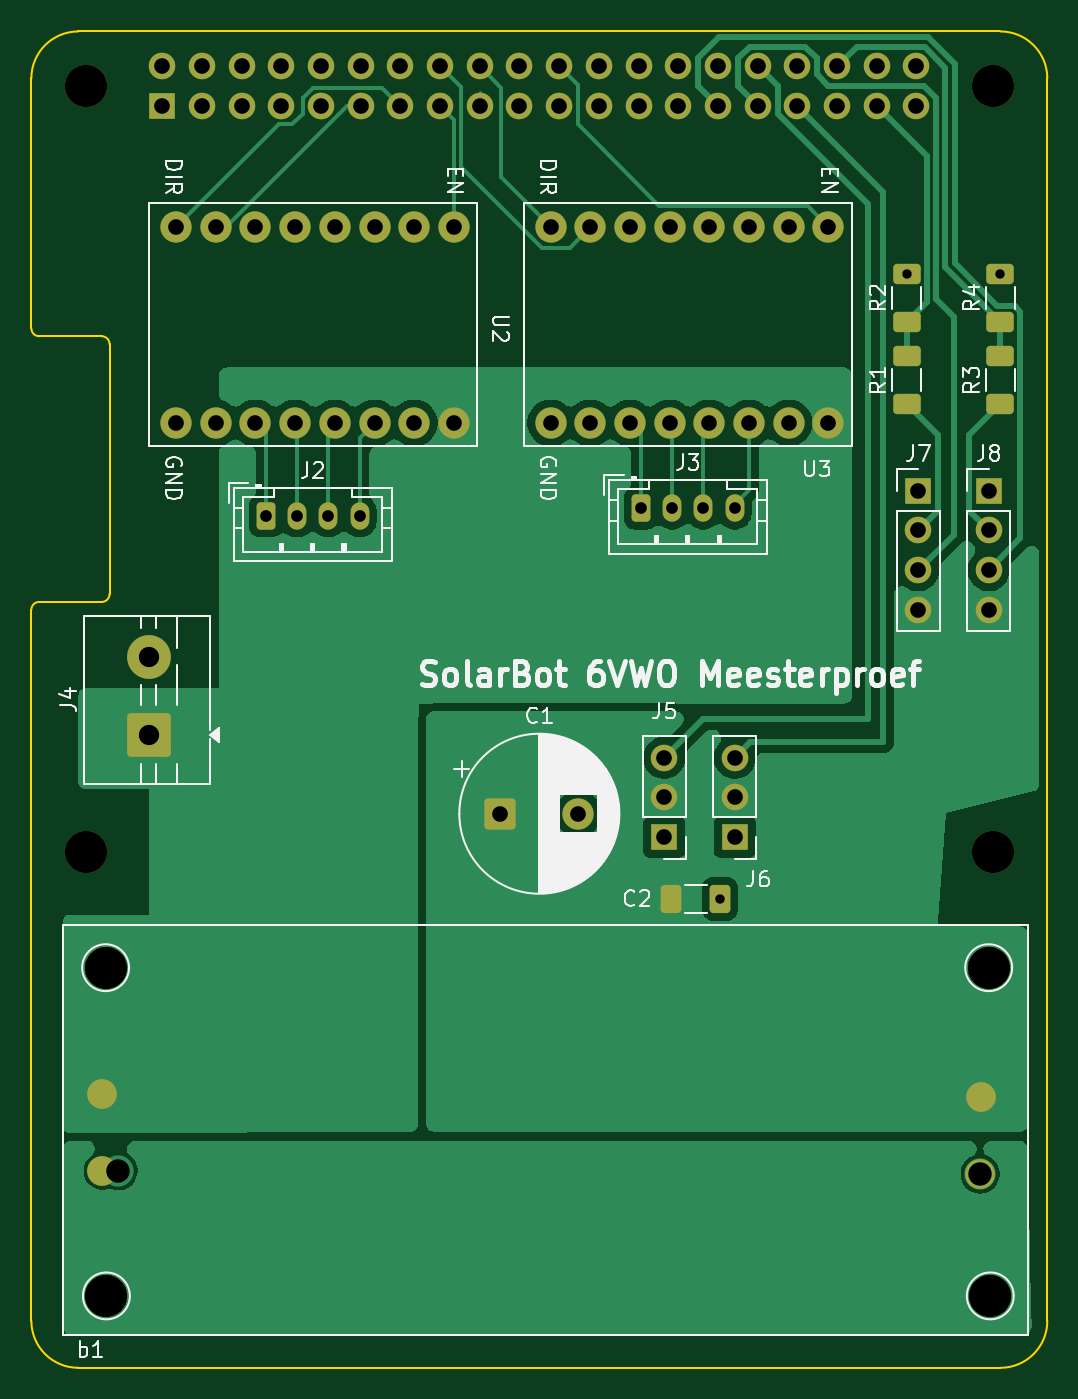
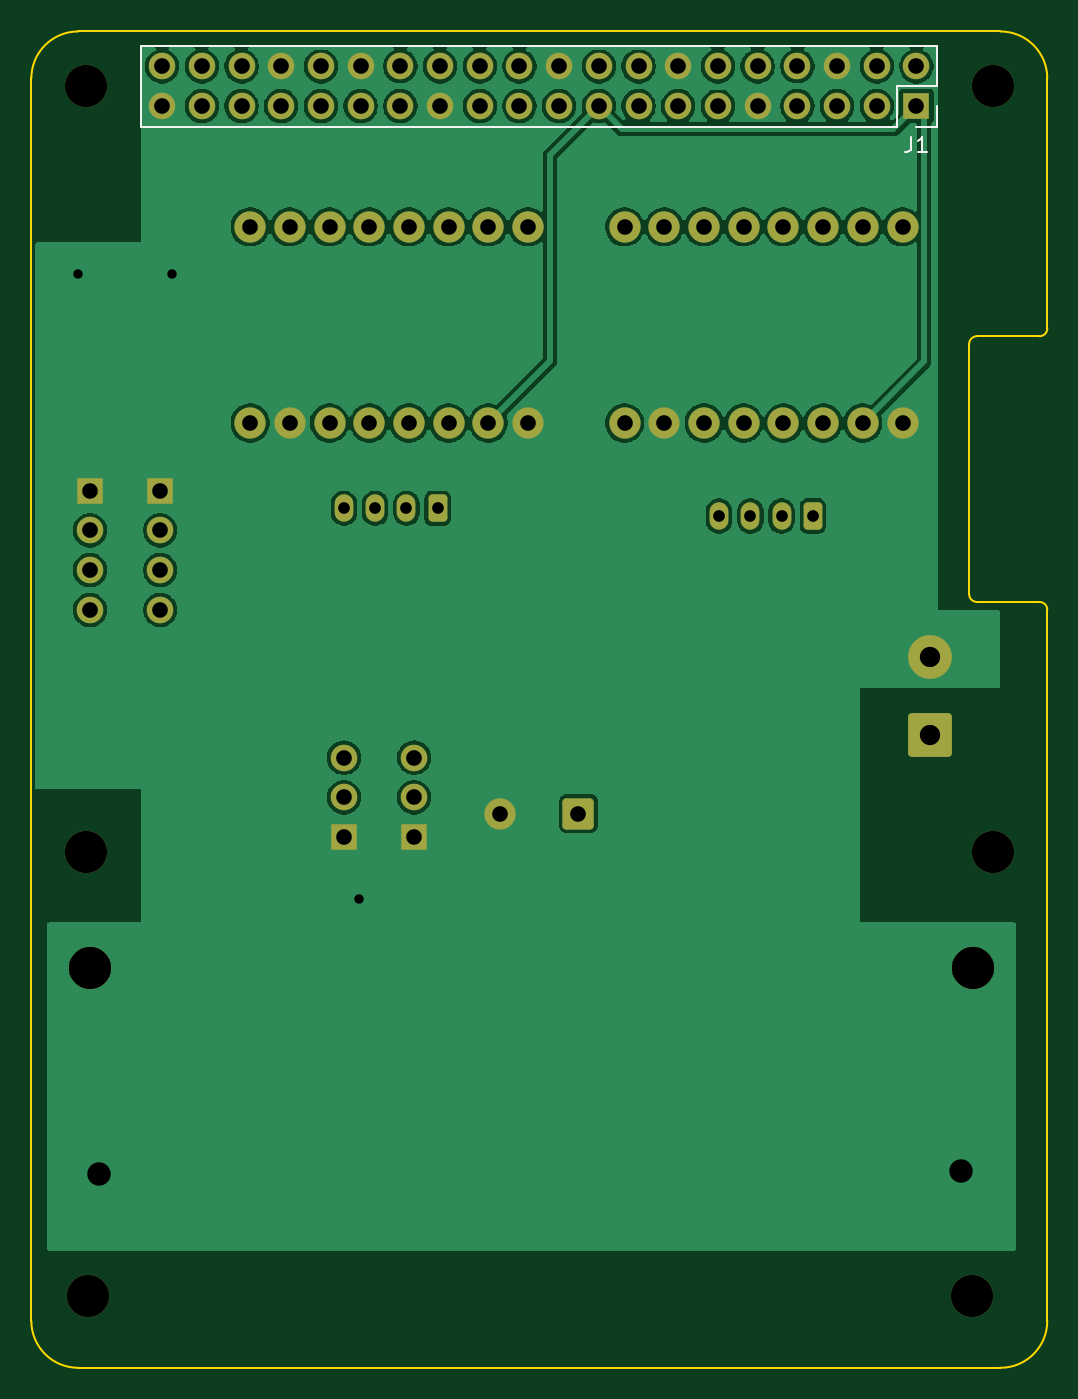
Circuit board: 9 layer files. Board 65.0 x 85.5 mm.
- bottom_copper: SolarMLHAT-B_Cu.gbl (117242 bytes)
- bottom_mask: SolarMLHAT-B_Mask.gbs (4255 bytes)
- bottom_silk: SolarMLHAT-B_Silkscreen.gbo (1438 bytes)
- outline: SolarMLHAT-Edge_Cuts.gm1 (1533 bytes)
- top_copper: SolarMLHAT-F_Cu.gtl (59399 bytes)
- top_mask: SolarMLHAT-F_Mask.gts (4868 bytes)
- top_silk: SolarMLHAT-F_Silkscreen.gto (51633 bytes)
- drill: SolarMLHAT-NPTH.drl (444 bytes)
- drill: SolarMLHAT-PTH.drl (2037 bytes)

=== bottom_copper: SolarMLHAT-B_Cu.gbl (117242 bytes, source omitted) ===
=== bottom_mask: SolarMLHAT-B_Mask.gbs ===
G04 #@! TF.GenerationSoftware,KiCad,Pcbnew,9.0.6*
G04 #@! TF.CreationDate,2026-01-24T22:18:03+01:00*
G04 #@! TF.ProjectId,SolarMLHAT,536f6c61-724d-44c4-9841-542e6b696361,rev?*
G04 #@! TF.SameCoordinates,Original*
G04 #@! TF.FileFunction,Soldermask,Bot*
G04 #@! TF.FilePolarity,Negative*
%FSLAX46Y46*%
G04 Gerber Fmt 4.6, Leading zero omitted, Abs format (unit mm)*
G04 Created by KiCad (PCBNEW 9.0.6) date 2026-01-24 22:18:03*
%MOMM*%
%LPD*%
G01*
G04 APERTURE LIST*
G04 Aperture macros list*
%AMRoundRect*
0 Rectangle with rounded corners*
0 $1 Rounding radius*
0 $2 $3 $4 $5 $6 $7 $8 $9 X,Y pos of 4 corners*
0 Add a 4 corners polygon primitive as box body*
4,1,4,$2,$3,$4,$5,$6,$7,$8,$9,$2,$3,0*
0 Add four circle primitives for the rounded corners*
1,1,$1+$1,$2,$3*
1,1,$1+$1,$4,$5*
1,1,$1+$1,$6,$7*
1,1,$1+$1,$8,$9*
0 Add four rect primitives between the rounded corners*
20,1,$1+$1,$2,$3,$4,$5,0*
20,1,$1+$1,$4,$5,$6,$7,0*
20,1,$1+$1,$6,$7,$8,$9,0*
20,1,$1+$1,$8,$9,$2,$3,0*%
G04 Aperture macros list end*
%ADD10C,2.700000*%
%ADD11R,1.700000X1.700000*%
%ADD12C,1.700000*%
%ADD13RoundRect,0.250000X-0.350000X-0.625000X0.350000X-0.625000X0.350000X0.625000X-0.350000X0.625000X0*%
%ADD14O,1.200000X1.750000*%
%ADD15RoundRect,0.250001X1.149999X-1.149999X1.149999X1.149999X-1.149999X1.149999X-1.149999X-1.149999X0*%
%ADD16C,2.800000*%
%ADD17RoundRect,0.250000X-0.750000X-0.750000X0.750000X-0.750000X0.750000X0.750000X-0.750000X0.750000X0*%
%ADD18C,2.000000*%
G04 APERTURE END LIST*
D10*
X161250000Y-103900000D03*
X161350000Y-124900000D03*
X104800000Y-124900000D03*
X104750000Y-103900000D03*
D11*
X161250000Y-73380000D03*
D12*
X161250000Y-75920000D03*
X161250000Y-78460000D03*
X161250000Y-81000000D03*
D11*
X156750000Y-73380000D03*
D12*
X156750000Y-75920000D03*
X156750000Y-78460000D03*
X156750000Y-81000000D03*
D13*
X139000000Y-74500000D03*
D14*
X141000000Y-74500000D03*
X143000000Y-74500000D03*
X145000000Y-74500000D03*
D15*
X107500000Y-89000000D03*
D16*
X107500000Y-84000000D03*
D11*
X145000000Y-95540000D03*
D12*
X145000000Y-93000000D03*
X145000000Y-90460000D03*
D10*
X161500000Y-47500000D03*
D17*
X130000000Y-94050000D03*
D18*
X135000000Y-94050000D03*
X109260000Y-69050000D03*
X111800000Y-69050000D03*
X114340000Y-69050000D03*
X116880000Y-69050000D03*
X119420000Y-69050000D03*
X121960000Y-69050000D03*
X124500000Y-69050000D03*
X127040000Y-69050000D03*
X109260000Y-56500000D03*
X111800000Y-56500000D03*
X114340000Y-56500000D03*
X116880000Y-56500000D03*
X119420000Y-56500000D03*
X121960000Y-56500000D03*
X124500000Y-56500000D03*
X127040000Y-56500000D03*
D11*
X140500000Y-95540000D03*
D12*
X140500000Y-93000000D03*
X140500000Y-90460000D03*
D10*
X103500000Y-96500000D03*
X103500000Y-47500000D03*
D13*
X115000000Y-75000000D03*
D14*
X117000000Y-75000000D03*
X119000000Y-75000000D03*
X121000000Y-75000000D03*
D10*
X161500000Y-96500000D03*
D18*
X133220000Y-69050000D03*
X135760000Y-69050000D03*
X138300000Y-69050000D03*
X140840000Y-69050000D03*
X143380000Y-69050000D03*
X145920000Y-69050000D03*
X148460000Y-69050000D03*
X151000000Y-69050000D03*
X133220000Y-56500000D03*
X135760000Y-56500000D03*
X138300000Y-56500000D03*
X140840000Y-56500000D03*
X143380000Y-56500000D03*
X145920000Y-56500000D03*
X148460000Y-56500000D03*
X151000000Y-56500000D03*
D11*
X108370000Y-48770000D03*
D12*
X108370000Y-46230000D03*
X110910000Y-48770000D03*
X110910000Y-46230000D03*
X113450000Y-48770000D03*
X113450000Y-46230000D03*
X115990000Y-48770000D03*
X115990000Y-46230000D03*
X118530000Y-48770000D03*
X118530000Y-46230000D03*
X121070000Y-48770000D03*
X121070000Y-46230000D03*
X123610000Y-48770000D03*
X123610000Y-46230000D03*
X126150000Y-48770000D03*
X126150000Y-46230000D03*
X128690000Y-48770000D03*
X128690000Y-46230000D03*
X131230000Y-48770000D03*
X131230000Y-46230000D03*
X133770000Y-48770000D03*
X133770000Y-46230000D03*
X136310000Y-48770000D03*
X136310000Y-46230000D03*
X138850000Y-48770000D03*
X138850000Y-46230000D03*
X141390000Y-48770000D03*
X141390000Y-46230000D03*
X143930000Y-48770000D03*
X143930000Y-46230000D03*
X146470000Y-48770000D03*
X146470000Y-46230000D03*
X149010000Y-48770000D03*
X149010000Y-46230000D03*
X151550000Y-48770000D03*
X151550000Y-46230000D03*
X154090000Y-48770000D03*
X154090000Y-46230000D03*
X156630000Y-48770000D03*
X156630000Y-46230000D03*
M02*

=== bottom_silk: SolarMLHAT-B_Silkscreen.gbo ===
G04 #@! TF.GenerationSoftware,KiCad,Pcbnew,9.0.6*
G04 #@! TF.CreationDate,2026-01-24T22:18:03+01:00*
G04 #@! TF.ProjectId,SolarMLHAT,536f6c61-724d-44c4-9841-542e6b696361,rev?*
G04 #@! TF.SameCoordinates,Original*
G04 #@! TF.FileFunction,Legend,Bot*
G04 #@! TF.FilePolarity,Positive*
%FSLAX46Y46*%
G04 Gerber Fmt 4.6, Leading zero omitted, Abs format (unit mm)*
G04 Created by KiCad (PCBNEW 9.0.6) date 2026-01-24 22:18:03*
%MOMM*%
%LPD*%
G01*
G04 APERTURE LIST*
%ADD10C,0.150000*%
%ADD11C,0.120000*%
G04 APERTURE END LIST*
D10*
X108703333Y-50724819D02*
X108703333Y-51439104D01*
X108703333Y-51439104D02*
X108750952Y-51581961D01*
X108750952Y-51581961D02*
X108846190Y-51677200D01*
X108846190Y-51677200D02*
X108989047Y-51724819D01*
X108989047Y-51724819D02*
X109084285Y-51724819D01*
X107703333Y-51724819D02*
X108274761Y-51724819D01*
X107989047Y-51724819D02*
X107989047Y-50724819D01*
X107989047Y-50724819D02*
X108084285Y-50867676D01*
X108084285Y-50867676D02*
X108179523Y-50962914D01*
X108179523Y-50962914D02*
X108274761Y-51010533D01*
D11*
X107040000Y-44900000D02*
X107040000Y-47500000D01*
X107040000Y-44900000D02*
X157960000Y-44900000D01*
X107040000Y-47500000D02*
X109640000Y-47500000D01*
X107040000Y-48770000D02*
X107040000Y-50100000D01*
X107040000Y-50100000D02*
X108370000Y-50100000D01*
X109640000Y-47500000D02*
X109640000Y-50100000D01*
X109640000Y-50100000D02*
X157960000Y-50100000D01*
X157960000Y-44900000D02*
X157960000Y-50100000D01*
M02*

=== outline: SolarMLHAT-Edge_Cuts.gm1 ===
G04 #@! TF.GenerationSoftware,KiCad,Pcbnew,9.0.6*
G04 #@! TF.CreationDate,2026-01-24T22:18:03+01:00*
G04 #@! TF.ProjectId,SolarMLHAT,536f6c61-724d-44c4-9841-542e6b696361,rev?*
G04 #@! TF.SameCoordinates,Original*
G04 #@! TF.FileFunction,Profile,NP*
%FSLAX46Y46*%
G04 Gerber Fmt 4.6, Leading zero omitted, Abs format (unit mm)*
G04 Created by KiCad (PCBNEW 9.0.6) date 2026-01-24 22:18:03*
%MOMM*%
%LPD*%
G01*
G04 APERTURE LIST*
G04 #@! TA.AperFunction,Profile*
%ADD10C,0.100000*%
G04 #@! TD*
G04 APERTURE END LIST*
D10*
X100500000Y-63500000D02*
G75*
G02*
X100000000Y-63000000I0J500000D01*
G01*
X162000000Y-44000000D02*
G75*
G02*
X165000000Y-47000000I0J-3000000D01*
G01*
X165000000Y-126500000D02*
X165000000Y-47000000D01*
X100000000Y-47000000D02*
X100000000Y-63000000D01*
X103000000Y-129500000D02*
G75*
G02*
X100000000Y-126500000I0J3000000D01*
G01*
X103000000Y-129500000D02*
X162000000Y-129500000D01*
X104500000Y-80500000D02*
X100500000Y-80500000D01*
X100000000Y-81000000D02*
G75*
G02*
X100499127Y-80500001I500000J0D01*
G01*
X165000000Y-126500000D02*
G75*
G02*
X162000000Y-129500000I-3000000J0D01*
G01*
X105000000Y-64000000D02*
X105000000Y-80000000D01*
X100000000Y-47000000D02*
G75*
G02*
X103000000Y-44000000I3000000J0D01*
G01*
X100000000Y-81000000D02*
X100000000Y-126500000D01*
X100500000Y-63500000D02*
X104500000Y-63500000D01*
X105000000Y-80000000D02*
G75*
G02*
X104500000Y-80500000I-500000J0D01*
G01*
X104500000Y-63500000D02*
G75*
G02*
X105000000Y-64000000I0J-500000D01*
G01*
X162000000Y-44000000D02*
X103000000Y-44000000D01*
M02*

=== top_copper: SolarMLHAT-F_Cu.gtl (59399 bytes, source omitted) ===
=== top_mask: SolarMLHAT-F_Mask.gts ===
G04 #@! TF.GenerationSoftware,KiCad,Pcbnew,9.0.6*
G04 #@! TF.CreationDate,2026-01-24T22:18:03+01:00*
G04 #@! TF.ProjectId,SolarMLHAT,536f6c61-724d-44c4-9841-542e6b696361,rev?*
G04 #@! TF.SameCoordinates,Original*
G04 #@! TF.FileFunction,Soldermask,Top*
G04 #@! TF.FilePolarity,Negative*
%FSLAX46Y46*%
G04 Gerber Fmt 4.6, Leading zero omitted, Abs format (unit mm)*
G04 Created by KiCad (PCBNEW 9.0.6) date 2026-01-24 22:18:03*
%MOMM*%
%LPD*%
G01*
G04 APERTURE LIST*
G04 Aperture macros list*
%AMRoundRect*
0 Rectangle with rounded corners*
0 $1 Rounding radius*
0 $2 $3 $4 $5 $6 $7 $8 $9 X,Y pos of 4 corners*
0 Add a 4 corners polygon primitive as box body*
4,1,4,$2,$3,$4,$5,$6,$7,$8,$9,$2,$3,0*
0 Add four circle primitives for the rounded corners*
1,1,$1+$1,$2,$3*
1,1,$1+$1,$4,$5*
1,1,$1+$1,$6,$7*
1,1,$1+$1,$8,$9*
0 Add four rect primitives between the rounded corners*
20,1,$1+$1,$2,$3,$4,$5,0*
20,1,$1+$1,$4,$5,$6,$7,0*
20,1,$1+$1,$6,$7,$8,$9,0*
20,1,$1+$1,$8,$9,$2,$3,0*%
G04 Aperture macros list end*
%ADD10C,2.700000*%
%ADD11R,1.700000X1.700000*%
%ADD12C,1.700000*%
%ADD13RoundRect,0.250000X-0.350000X-0.625000X0.350000X-0.625000X0.350000X0.625000X-0.350000X0.625000X0*%
%ADD14O,1.200000X1.750000*%
%ADD15RoundRect,0.250001X1.149999X-1.149999X1.149999X1.149999X-1.149999X1.149999X-1.149999X-1.149999X0*%
%ADD16C,2.800000*%
%ADD17RoundRect,0.250000X-0.750000X-0.750000X0.750000X-0.750000X0.750000X0.750000X-0.750000X0.750000X0*%
%ADD18C,2.000000*%
%ADD19RoundRect,0.250000X-0.412500X-0.650000X0.412500X-0.650000X0.412500X0.650000X-0.412500X0.650000X0*%
%ADD20RoundRect,0.250000X0.625000X-0.400000X0.625000X0.400000X-0.625000X0.400000X-0.625000X-0.400000X0*%
%ADD21C,1.905000*%
G04 APERTURE END LIST*
D10*
X161250000Y-103900000D03*
X161350000Y-124900000D03*
X104800000Y-124900000D03*
X104750000Y-103900000D03*
D11*
X161250000Y-73380000D03*
D12*
X161250000Y-75920000D03*
X161250000Y-78460000D03*
X161250000Y-81000000D03*
D11*
X156750000Y-73380000D03*
D12*
X156750000Y-75920000D03*
X156750000Y-78460000D03*
X156750000Y-81000000D03*
D13*
X139000000Y-74500000D03*
D14*
X141000000Y-74500000D03*
X143000000Y-74500000D03*
X145000000Y-74500000D03*
D15*
X107500000Y-89000000D03*
D16*
X107500000Y-84000000D03*
D11*
X145000000Y-95540000D03*
D12*
X145000000Y-93000000D03*
X145000000Y-90460000D03*
D10*
X161500000Y-47500000D03*
D17*
X130000000Y-94050000D03*
D18*
X135000000Y-94050000D03*
D19*
X140937500Y-99500000D03*
X144062500Y-99500000D03*
D18*
X109260000Y-69050000D03*
X111800000Y-69050000D03*
X114340000Y-69050000D03*
X116880000Y-69050000D03*
X119420000Y-69050000D03*
X121960000Y-69050000D03*
X124500000Y-69050000D03*
X127040000Y-69050000D03*
X109260000Y-56500000D03*
X111800000Y-56500000D03*
X114340000Y-56500000D03*
X116880000Y-56500000D03*
X119420000Y-56500000D03*
X121960000Y-56500000D03*
X124500000Y-56500000D03*
X127040000Y-56500000D03*
D20*
X156000000Y-67850000D03*
X156000000Y-64750000D03*
X156000000Y-62600000D03*
X156000000Y-59500000D03*
D11*
X140500000Y-95540000D03*
D12*
X140500000Y-93000000D03*
X140500000Y-90460000D03*
D21*
X160750000Y-112200000D03*
X160700000Y-117100000D03*
X104550000Y-112000000D03*
X104550000Y-116900000D03*
D10*
X103500000Y-96500000D03*
X103500000Y-47500000D03*
D13*
X115000000Y-75000000D03*
D14*
X117000000Y-75000000D03*
X119000000Y-75000000D03*
X121000000Y-75000000D03*
D20*
X162000000Y-62600000D03*
X162000000Y-59500000D03*
D10*
X161500000Y-96500000D03*
D20*
X162000000Y-67850000D03*
X162000000Y-64750000D03*
D18*
X133220000Y-69050000D03*
X135760000Y-69050000D03*
X138300000Y-69050000D03*
X140840000Y-69050000D03*
X143380000Y-69050000D03*
X145920000Y-69050000D03*
X148460000Y-69050000D03*
X151000000Y-69050000D03*
X133220000Y-56500000D03*
X135760000Y-56500000D03*
X138300000Y-56500000D03*
X140840000Y-56500000D03*
X143380000Y-56500000D03*
X145920000Y-56500000D03*
X148460000Y-56500000D03*
X151000000Y-56500000D03*
D11*
X108370000Y-48770000D03*
D12*
X108370000Y-46230000D03*
X110910000Y-48770000D03*
X110910000Y-46230000D03*
X113450000Y-48770000D03*
X113450000Y-46230000D03*
X115990000Y-48770000D03*
X115990000Y-46230000D03*
X118530000Y-48770000D03*
X118530000Y-46230000D03*
X121070000Y-48770000D03*
X121070000Y-46230000D03*
X123610000Y-48770000D03*
X123610000Y-46230000D03*
X126150000Y-48770000D03*
X126150000Y-46230000D03*
X128690000Y-48770000D03*
X128690000Y-46230000D03*
X131230000Y-48770000D03*
X131230000Y-46230000D03*
X133770000Y-48770000D03*
X133770000Y-46230000D03*
X136310000Y-48770000D03*
X136310000Y-46230000D03*
X138850000Y-48770000D03*
X138850000Y-46230000D03*
X141390000Y-48770000D03*
X141390000Y-46230000D03*
X143930000Y-48770000D03*
X143930000Y-46230000D03*
X146470000Y-48770000D03*
X146470000Y-46230000D03*
X149010000Y-48770000D03*
X149010000Y-46230000D03*
X151550000Y-48770000D03*
X151550000Y-46230000D03*
X154090000Y-48770000D03*
X154090000Y-46230000D03*
X156630000Y-48770000D03*
X156630000Y-46230000D03*
M02*

=== top_silk: SolarMLHAT-F_Silkscreen.gto (51633 bytes, source omitted) ===
=== drill: SolarMLHAT-NPTH.drl ===
M48
; DRILL file {KiCad 9.0.6} date 2026-01-24T22:18:06+0100
; FORMAT={-:-/ absolute / metric / decimal}
; #@! TF.CreationDate,2026-01-24T22:18:06+01:00
; #@! TF.GenerationSoftware,Kicad,Pcbnew,9.0.6
; #@! TF.FileFunction,NonPlated,1,2,NPTH
FMAT,2
METRIC
; #@! TA.AperFunction,NonPlated,NPTH,ComponentDrill
T1C2.700
%
G90
G05
T1
X103.5Y-47.5
X103.5Y-96.5
X104.75Y-103.9
X104.8Y-124.9
X161.25Y-103.9
X161.35Y-124.9
X161.5Y-47.5
X161.5Y-96.5
M30

=== drill: SolarMLHAT-PTH.drl ===
M48
; DRILL file {KiCad 9.0.6} date 2026-01-24T22:18:06+0100
; FORMAT={-:-/ absolute / metric / decimal}
; #@! TF.CreationDate,2026-01-24T22:18:06+01:00
; #@! TF.GenerationSoftware,Kicad,Pcbnew,9.0.6
; #@! TF.FileFunction,Plated,1,2,PTH
FMAT,2
METRIC
; #@! TA.AperFunction,Plated,PTH,ViaDrill
T1C0.600
; #@! TA.AperFunction,Plated,PTH,ComponentDrill
T2C0.750
; #@! TA.AperFunction,Plated,PTH,ComponentDrill
T3C1.000
; #@! TA.AperFunction,Plated,PTH,ComponentDrill
T4C1.300
; #@! TA.AperFunction,Plated,PTH,ViaDrill
T5C1.500
%
G90
G05
T1
X144.062Y-99.5
X156.0Y-59.5
X162.0Y-59.5
T2
X115.0Y-75.0
X117.0Y-75.0
X119.0Y-75.0
X121.0Y-75.0
X139.0Y-74.5
X141.0Y-74.5
X143.0Y-74.5
X145.0Y-74.5
T3
X108.37Y-46.23
X108.37Y-48.77
X109.26Y-56.5
X109.26Y-69.05
X110.91Y-46.23
X110.91Y-48.77
X111.8Y-56.5
X111.8Y-69.05
X113.45Y-46.23
X113.45Y-48.77
X114.34Y-56.5
X114.34Y-69.05
X115.99Y-46.23
X115.99Y-48.77
X116.88Y-56.5
X116.88Y-69.05
X118.53Y-46.23
X118.53Y-48.77
X119.42Y-56.5
X119.42Y-69.05
X121.07Y-46.23
X121.07Y-48.77
X121.96Y-56.5
X121.96Y-69.05
X123.61Y-46.23
X123.61Y-48.77
X124.5Y-56.5
X124.5Y-69.05
X126.15Y-46.23
X126.15Y-48.77
X127.04Y-56.5
X127.04Y-69.05
X128.69Y-46.23
X128.69Y-48.77
X130.0Y-94.05
X131.23Y-46.23
X131.23Y-48.77
X133.22Y-56.5
X133.22Y-69.05
X133.77Y-46.23
X133.77Y-48.77
X135.0Y-94.05
X135.76Y-56.5
X135.76Y-69.05
X136.31Y-46.23
X136.31Y-48.77
X138.3Y-56.5
X138.3Y-69.05
X138.85Y-46.23
X138.85Y-48.77
X140.5Y-90.46
X140.5Y-93.0
X140.5Y-95.54
X140.84Y-56.5
X140.84Y-69.05
X141.39Y-46.23
X141.39Y-48.77
X143.38Y-56.5
X143.38Y-69.05
X143.93Y-46.23
X143.93Y-48.77
X145.0Y-90.46
X145.0Y-93.0
X145.0Y-95.54
X145.92Y-56.5
X145.92Y-69.05
X146.47Y-46.23
X146.47Y-48.77
X148.46Y-56.5
X148.46Y-69.05
X149.01Y-46.23
X149.01Y-48.77
X151.0Y-56.5
X151.0Y-69.05
X151.55Y-46.23
X151.55Y-48.77
X154.09Y-46.23
X154.09Y-48.77
X156.63Y-46.23
X156.63Y-48.77
X156.75Y-73.38
X156.75Y-75.92
X156.75Y-78.46
X156.75Y-81.0
X161.25Y-73.38
X161.25Y-75.92
X161.25Y-78.46
X161.25Y-81.0
T4
X107.5Y-84.0
X107.5Y-89.0
T5
X105.55Y-116.9
X160.7Y-117.1
M30
